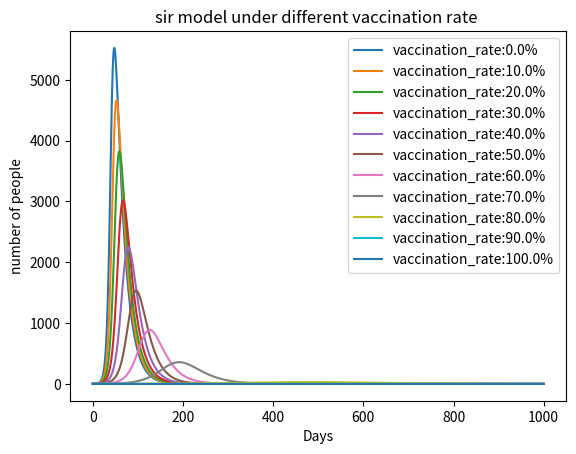

Reproduce this figure in Python.
import random
import matplotlib.pyplot as plt
class sirmodel:
    def __init__(self, population, initial_infected, gamma, beta, vaccination_rate):
        self.p=population
        self.i=initial_infected
        self.gamma=gamma #recovery rate
        self.beta=beta # infection probability
        self.v=self.p * vaccination_rate #vaccinated people
        self.s=self.p-self.i-self.v
        self.r=0
        #define an array
        self.i_values=[self.i]
        
    #code to proce the data as a model
    def run(self,days):
        for i in range(days):
            new_i=self.s * self.beta * self.i /self.p
            new_r=self.i * self.gamma
            #now calculate the updating number of the 3 sorts of people: infected, recoverd and suspecticle
            self.s -= new_i
            self.i += new_i-new_r
            self.r += new_r
            #use the append() command to add the elements into the array
            self.i_values.append(self.i)
            
    
def plot_models(models):
    #given there are multiple situations to illustrate in one image, there will be more than 1 "model"
    for model in models:
        plt.plot(model.i_values,label=f'vaccination_rate:{model.v * 100/model.p}%') # make sure the label matches the figure it represent (which vaccination rate) well
        
       

population=10000
initial_infected=1
gamma=0.05 
beta=0.3 
days=1000

models=[]
for percent in range(0,101,10):# the chosen percentage start at 0 and increase at a ladder of 10%
    vaccination_rate=percent/100
    model=sirmodel(population, initial_infected, gamma,beta, vaccination_rate)
    model.run(days) 
    models.append(model) # to ensure all the curves appear on the same image
    
plot_models(models)
plt.xlabel('Days')
plt.ylabel('number of people')
plt.title('sir model under different vaccination rate ')
plt.legend()
plt.savefig(r"C:\Users\<user>\OneDrive - International Campus, Zhejiang University\桌面\ibi ica\IBI1_2023-24\Practical10\sir_vaccination_rate.png",format="png")
plt.show()
